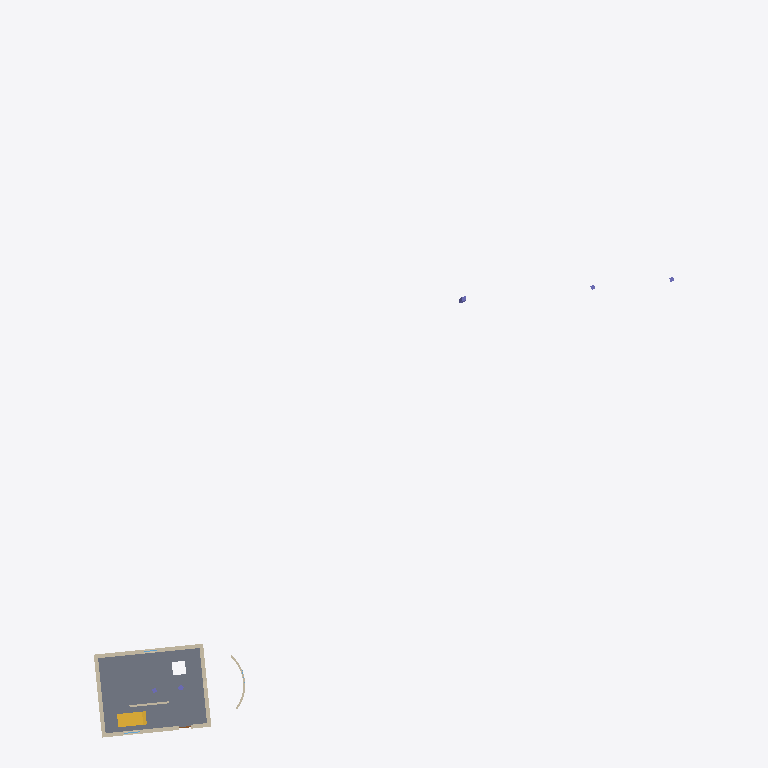
Plan cut of the same IFC building model at storey 'Ground' (level 0.50 m, cut at 1.90 m), seen from above with north up, elements coloured by IFC class: 6 walls (beige), 1 slab (grey), 1 stair (yellow), 1 column (violet). Cut surfaces are drawn darker.
Extent 43.9 m × 53.7 m × 8.6 m (x, y, z). Storeys (4): Basement at -2.10 m; Ground at 0.50 m; First at 3.50 m; Roof at 6.30 m. Elements (30): 5 IfcBeam, 5 IfcColumn, 5 IfcWall, 3 IfcSlab, 3 IfcWindow, 2 IfcDoor, 2 IfcStair, 2 IfcWallStandardCase, 1 IfcCurtainWall, 1 IfcRailing, 1 IfcRoof.

HEADER;
FILE_DESCRIPTION(('ViewDefinition [CoordinationView_V2.0]'),'2;1');
FILE_NAME('IFC House.ifc','',('A. Architect'),('Semio'),'semio BIM','semio BIM','');
FILE_SCHEMA(('IFC2X3'));
ENDSEC;
DATA;
#150=IFCPROJECT('1w8OAdRUto0JEzixroLdqB',#5,'IFC House','Export fixture',$,$,'Existing;New',(#9),#149);
#159=IFCSITE('1QBh6LzYuAptPPqA16Z5bc',#5,'Plot',$,'site-1',#151,#158,$,.ELEMENT.,(47,22,36,840000),(8,32,30,120000),408.0,$,$);
#165=IFCBUILDING('0HBDLIrKAxSZKIwlXVGe62',#5,'House',$,'bldg-1',#164,$,$,.ELEMENT.,408.5,$,$);
#169=IFCBUILDINGSTOREY('0qMOcPZlOsbmAlyKbsGOD6',#5,'Basement',$,'st-base',#168,$,$,.ELEMENT.,-2.6);
#173=IFCBUILDINGSTOREY('1gAO00$311WltX3gSB8RKH',#5,'First',$,'st-first',#172,$,$,.ELEMENT.,3.0);
#175=IFCBUILDINGSTOREY('3wsYM$bPNbBbDbGw_Wf9m1',#5,'Ground',$,'st-ground',#174,$,$,.ELEMENT.,0.0);
#179=IFCBUILDINGSTOREY('0X0EI2hZp2QO0d1aPCecGX',#5,'Roof',$,'st-roof',#178,$,$,.ELEMENT.,5.8);
#11939=IFCSLAB('3W6C3EGWYPZ105oXKQfyAK',#5,'Ground slab',$,$,#11928,#11938,'sl-ground',.FLOOR.);
#264=IFCWALL('0gX1f2WI35QWDilL3yLZC8',#5,'North',$,$,#257,#263,'w-north');
#12094=IFCSTAIR('0_sWgOEjGzQ$kg9dLueelo',#5,'Stair 1',$,$,#12093,$,'s-1',.STRAIGHT_RUN_STAIR.);
#276=IFCWALL('2_vLPAMaC$hsmSKif007b4',#5,'South',$,$,#270,#275,'w-south');
#286=IFCWALL('0SkIQur02mP0OPlG2KFN_8',#5,'West',$,$,#280,#285,'w-west');
#223=IFCWALL('2gQEIz0i04zpCOjJsgqk0u',#5,'East',$,$,#215,#222,'w-east');
#207=IFCWALL('09k_QkctTxZzvq2nrNO5jb',#5,'Curved',$,$,#198,#206,'w-arc');
#251=IFCWALLSTANDARDCASE('2n4yBqy0dN62LEZzD3Ap1b',#5,'Free',$,$,#241,#250,'w-free');
#1690=IFCCOLUMN('19c5RNo59ec7gpY92E9cBN',#5,'C1',$,$,#1679,#1689,'c-lean');
ENDSEC;
